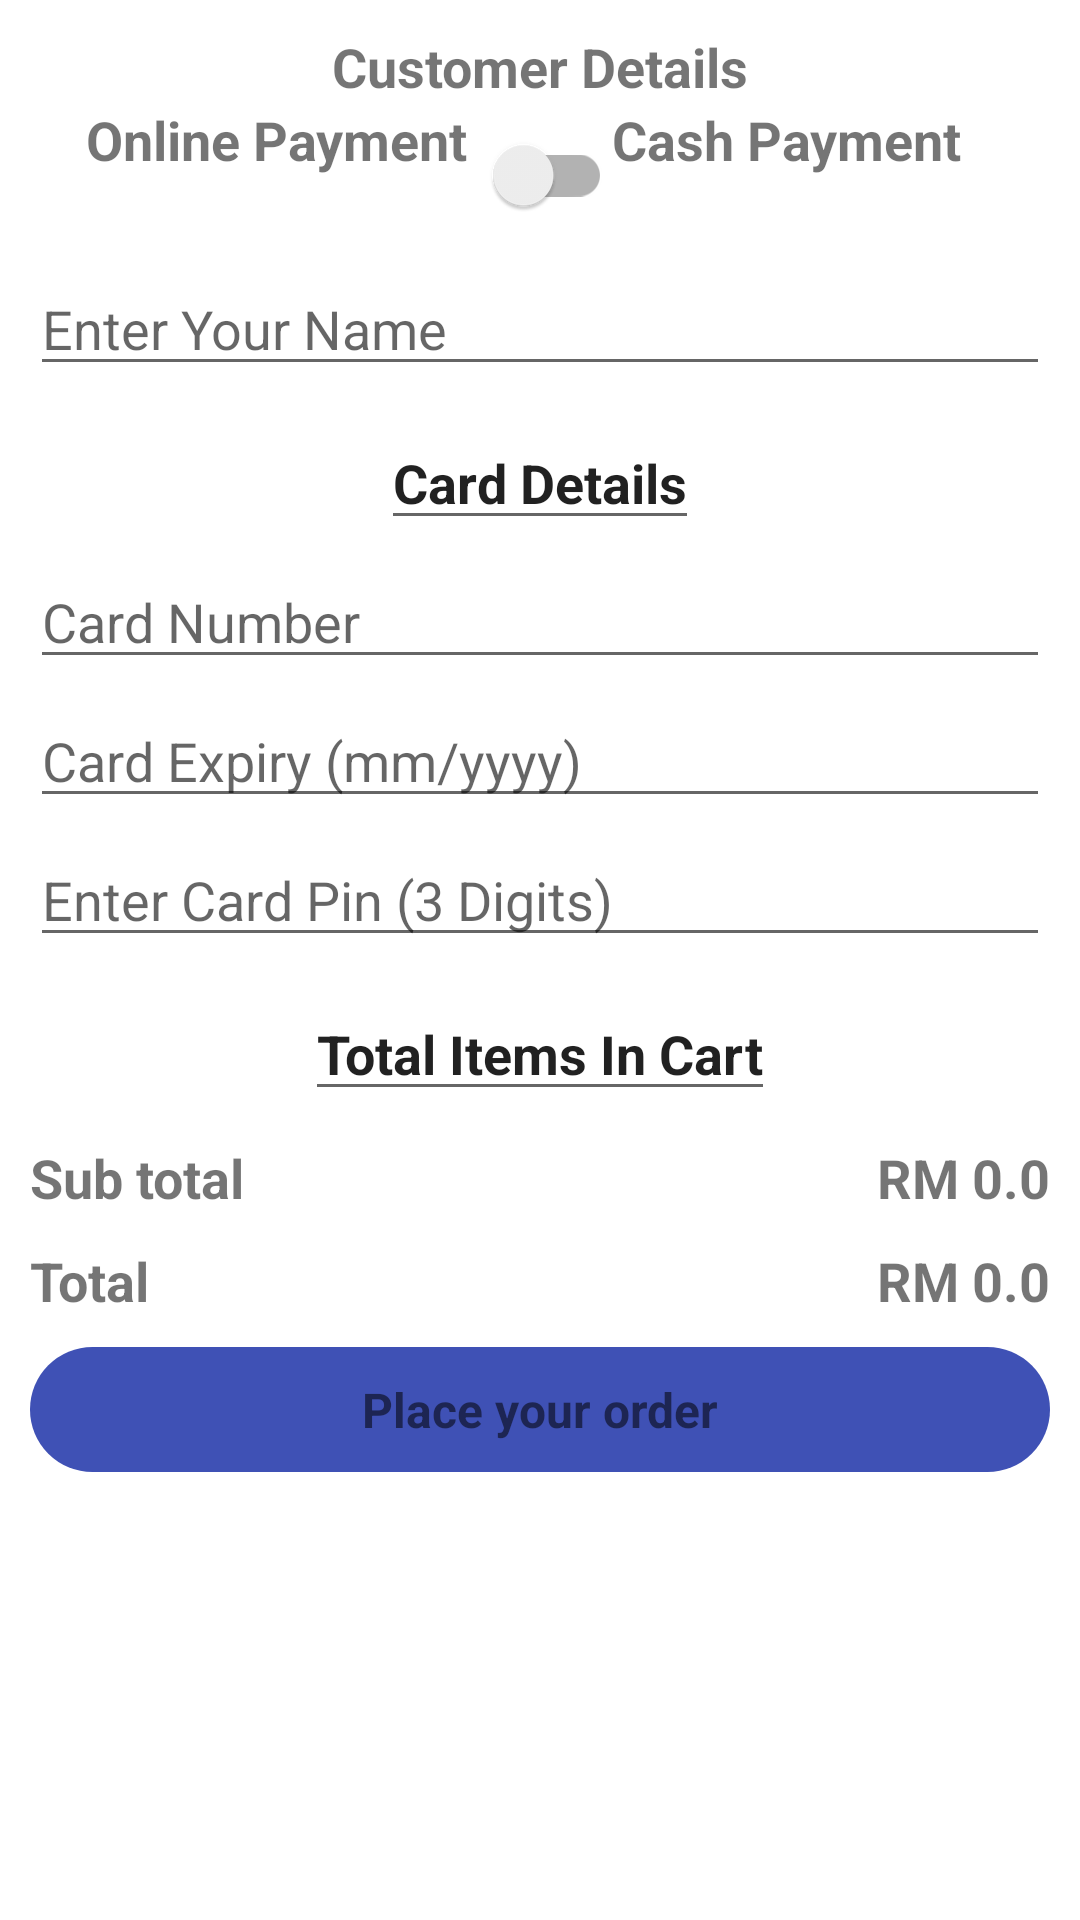

Reconstruct the res/layout file that produces this screen, plus the resources it refers to.
<!-- AndroidManifest.xml: application theme Theme.GroceryCo -->
<!-- res/layout/activity_place_your_order.xml -->
<?xml version="1.0" encoding="utf-8"?>
<ScrollView
    xmlns:android="http://schemas.android.com/apk/res/android"
    xmlns:app="http://schemas.android.com/apk/res-auto"
    xmlns:tools="http://schemas.android.com/tools"
    android:layout_width="match_parent"
    android:layout_height="match_parent"
    tools:context=".PlaceYourOrderActivity">

<androidx.constraintlayout.widget.ConstraintLayout
    android:layout_width="match_parent"
    android:layout_height="match_parent">

    <TextView
        android:id="@+id/tvCustomerDetails"
        android:layout_width="wrap_content"
        android:layout_height="wrap_content"
        app:layout_constraintStart_toStartOf="parent"
        app:layout_constraintEnd_toEndOf="parent"
        app:layout_constraintTop_toTopOf="parent"
        android:layout_margin="10dp"
        android:text="Customer Details"
        android:textSize="18sp"
        android:textStyle="bold"/>

    <TextView
        android:id="@+id/onlinePayment"
        android:layout_width="wrap_content"
        android:layout_height="wrap_content"
        app:layout_constraintEnd_toStartOf="@+id/switchPayment"
        app:layout_constraintTop_toBottomOf="@+id/tvCustomerDetails"
        android:text="Online Payment"
        android:textSize="18sp"
        android:textStyle="bold"/>

    <androidx.appcompat.widget.SwitchCompat
        android:id="@+id/switchPayment"
        android:layout_width="wrap_content"
        android:layout_height="wrap_content"
        app:layout_constraintStart_toStartOf="parent"
        app:layout_constraintEnd_toEndOf="parent"
        app:layout_constraintTop_toBottomOf="@+id/tvCustomerDetails"
        android:layout_marginStart="10dp"
        android:layout_marginEnd="10dp"
        android:layout_marginBottom="10dp"/>

    <TextView
        android:id="@+id/cashPayment"
        android:layout_width="wrap_content"
        android:layout_height="wrap_content"
        app:layout_constraintStart_toEndOf="@+id/switchPayment"
        app:layout_constraintTop_toBottomOf="@+id/tvCustomerDetails"
        android:text="Cash Payment"
        android:textSize="18sp"
        android:textStyle="bold"/>

    <EditText android:id="@+id/inputName"
        android:layout_width="match_parent"
        android:layout_height="wrap_content"
        app:layout_constraintStart_toStartOf="parent"
        app:layout_constraintEnd_toEndOf="parent"
        app:layout_constraintTop_toBottomOf="@id/switchPayment"
        android:layout_marginStart="10dp"
        android:layout_marginEnd="10dp"
        android:layout_marginTop="05dp"
        android:layout_marginBottom="05dp"
        android:hint="Enter Your Name"/>

    <EditText android:id="@+id/inputCashAmount"
        android:layout_width="match_parent"
        android:layout_height="wrap_content"
        app:layout_constraintStart_toStartOf="parent"
        app:layout_constraintEnd_toEndOf="parent"
        app:layout_constraintTop_toBottomOf="@id/inputName"
        app:layout_constraintBottom_toTopOf="@id/tvTotalItems"
        android:layout_marginStart="10dp"
        android:layout_marginEnd="10dp"
        android:layout_marginTop="05dp"
        android:layout_marginBottom="05dp"
        android:hint="Enter Your Cash Amount"
        android:inputType="numberDecimal"
        android:maxLength="5"
        android:visibility="gone"/>

    <EditText
        android:id="@+id/cardDetails"
        android:layout_width="wrap_content"
        android:layout_height="wrap_content"
        app:layout_constraintStart_toStartOf="parent"
        app:layout_constraintEnd_toEndOf="parent"
        app:layout_constraintTop_toBottomOf="@id/inputName"
        android:layout_margin="10dp"
        android:text="Card Details"
        android:textSize="18sp"
        android:textStyle="bold"
        android:visibility="visible"/>

    <EditText
        android:id="@+id/inputCardNumber"
        android:layout_width="match_parent"
        android:layout_height="wrap_content"
        app:layout_constraintStart_toStartOf="parent"
        app:layout_constraintEnd_toEndOf="parent"
        app:layout_constraintTop_toBottomOf="@id/cardDetails"
        android:layout_marginStart="10dp"
        android:layout_marginEnd="10dp"
        android:layout_marginTop="05dp"
        android:layout_marginBottom="05dp"
        android:hint="Card Number"
        android:inputType="number"
        android:maxLength="16" />

    <EditText
        android:id="@+id/inputCardExpiry"
        android:layout_width="match_parent"
        android:layout_height="wrap_content"
        app:layout_constraintStart_toStartOf="parent"
        app:layout_constraintEnd_toEndOf="parent"
        app:layout_constraintTop_toBottomOf="@id/inputCardNumber"
        android:layout_marginStart="10dp"
        android:layout_marginEnd="10dp"
        android:layout_marginTop="05dp"
        android:layout_marginBottom="05dp"
        android:hint="Card Expiry (mm/yyyy)"
        android:inputType="number"
        android:maxLength="6" />

    <EditText
        android:id="@+id/inputCardPin"
        android:layout_width="match_parent"
        android:layout_height="wrap_content"
        app:layout_constraintStart_toStartOf="parent"
        app:layout_constraintEnd_toEndOf="parent"
        app:layout_constraintTop_toBottomOf="@id/inputCardExpiry"
        android:layout_marginStart="10dp"
        android:layout_marginEnd="10dp"
        android:layout_marginTop="05dp"
        android:layout_marginBottom="05dp"
        android:hint="Enter Card Pin (3 Digits)"
        android:inputType="number"
        android:maxLength="3" />

    <EditText
        android:id="@+id/tvTotalItems"
        android:layout_width="wrap_content"
        android:layout_height="wrap_content"
        app:layout_constraintStart_toStartOf="parent"
        app:layout_constraintEnd_toEndOf="parent"
        app:layout_constraintTop_toBottomOf="@id/inputCardPin"
        android:layout_margin="10dp"
        android:text="Total Items In Cart"
        android:textSize="18sp"
        android:textStyle="bold"/>

    <androidx.recyclerview.widget.RecyclerView
        android:id="@+id/cartItemsRecyclerView"
        android:layout_width="match_parent"
        android:layout_height="wrap_content"
        app:layout_constraintStart_toStartOf="parent"
        app:layout_constraintEnd_toEndOf="parent"
        app:layout_constraintTop_toBottomOf="@+id/tvTotalItems"
        android:nestedScrollingEnabled="false"/>

    <TextView android:id="@+id/tvSubtotal"
        android:layout_width="wrap_content"
        android:layout_height="wrap_content"
        app:layout_constraintStart_toStartOf="parent"
        app:layout_constraintTop_toBottomOf="@+id/cartItemsRecyclerView"
        android:layout_margin="10dp"
        android:text="Sub total"
        android:textSize="18sp"
        android:textStyle="bold"/>

    <TextView android:id="@+id/tvSubtotalAmount"
        android:layout_width="wrap_content"
        android:layout_height="wrap_content"
        app:layout_constraintEnd_toEndOf="parent"
        app:layout_constraintTop_toBottomOf="@+id/cartItemsRecyclerView"
        android:layout_margin="10dp"
        android:text="RM 0.0"
        android:textSize="18sp"
        android:textStyle="bold"/>





















    <TextView android:id="@+id/tvTotal"
        android:layout_width="wrap_content"
        android:layout_height="wrap_content"
        app:layout_constraintStart_toStartOf="parent"
        app:layout_constraintTop_toBottomOf="@+id/tvSubtotal"
        android:layout_margin="10dp"
        android:text="Total"
        android:textSize="18sp"
        android:textStyle="bold"/>

    <TextView android:id="@+id/tvTotalAmount"
        android:layout_width="wrap_content"
        android:layout_height="wrap_content"
        app:layout_constraintEnd_toEndOf="parent"
        app:layout_constraintTop_toBottomOf="@+id/tvSubtotalAmount"
        android:layout_margin="10dp"
        android:text="RM 0.0"
        android:textSize="18sp"
        android:textStyle="bold"/>

    <TextView android:id="@+id/buttonPlaceYourOrder"
        android:layout_width="match_parent"
        android:layout_height="wrap_content"
        app:layout_constraintStart_toStartOf="parent"
        app:layout_constraintEnd_toEndOf="parent"
        app:layout_constraintTop_toBottomOf="@+id/tvTotal"
        android:text="Place your order"
        android:textSize="16sp"
        android:textStyle="bold"
        android:gravity="center"
        android:padding="10dp"
        android:layout_margin="10dp"
        android:background="@drawable/button_bg"
        />




</androidx.constraintlayout.widget.ConstraintLayout>
</ScrollView>
<!-- resources referenced by this layout -->
<resources>
  <!-- drawable button_bg (drawable) -->
  <?xml version="1.0" encoding="utf-8"?>
  <shape xmlns:android="http://schemas.android.com/apk/res/android"
      android:shape="rectangle">
      <solid android:color="@color/purple_700"/>
          <corners android:radius="23dp"/>
  
  </shape>
  <style name="Theme.GroceryCo" parent="Theme.MaterialComponents.DayNight.DarkActionBar">
          
          <item name="colorPrimary">@color/purple_500</item>
          <item name="colorPrimaryVariant">@color/purple_700</item>
          <item name="colorOnPrimary">@color/white</item>
          
          <item name="colorSecondary">@color/teal_200</item>
          <item name="colorSecondaryVariant">@color/teal_700</item>
          <item name="colorOnSecondary">@color/black</item>
          
          <item name="android:statusBarColor" tools:targetApi="l">?attr/colorPrimaryVariant</item>
          
      </style>
  <color name="purple_700">#3F51B5</color>
  <color name="purple_500">#3F51B5</color>
  <color name="white">#FFFFFFFF</color>
  <color name="teal_200">#FF03DAC5</color>
  <color name="teal_700">#FF018786</color>
  <color name="black">#FF000000</color>
</resources>
